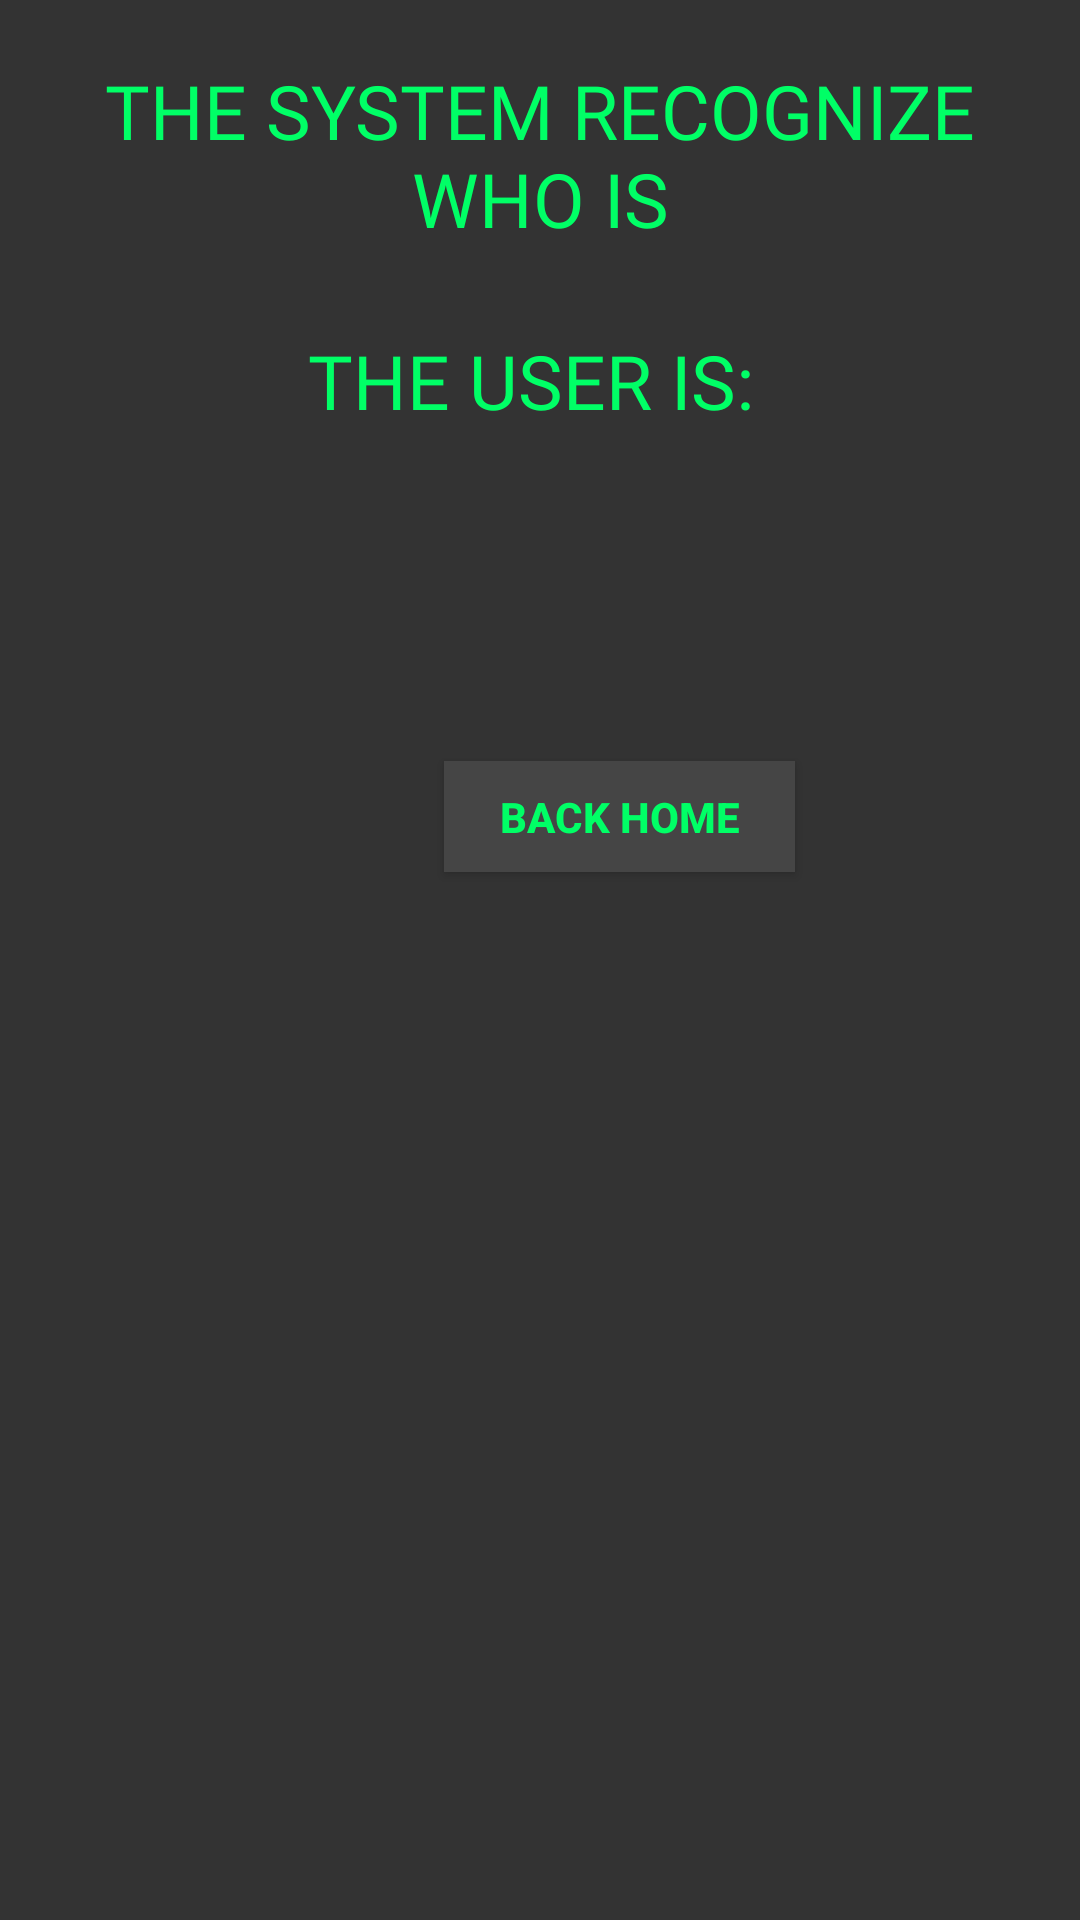

Here is an Android app screen rendered from its layout file. Give the layout XML and the strings, colors and styles it references.
<!-- AndroidManifest.xml: application theme Theme.RECOGNIGTION -->
<!-- res/layout/activity_response.xml -->
<?xml version="1.0" encoding="utf-8"?>
<RelativeLayout xmlns:android="http://schemas.android.com/apk/res/android"
    xmlns:app="http://schemas.android.com/apk/res-auto"
    xmlns:tools="http://schemas.android.com/tools"
    android:layout_width="match_parent"
    android:layout_height="match_parent"
    tools:context=".ResponseActivity"
    android:background="@color/colorPrimaryDark">

    <TextView
        android:id="@+id/txttituloresponse"
        android:layout_width="350dp"
        android:layout_height="60dp"
        android:layout_marginStart="30dp"
        android:layout_marginTop="20dp"
        android:layout_marginEnd="30dp"
        android:layout_marginBottom="30dp"
        android:fontFamily="@font/ocraext"
        android:text="THE SYSTEM RECOGNIZE WHO IS"
        android:textAlignment="center"

        android:textColor="@color/colorPrimary"
        android:textSize="25sp"
        android:textStyle="normal" />

    <TextView
        android:id="@+id/txtresponse"
        android:layout_width="350dp"
        android:layout_height="wrap_content"
        android:layout_below="@id/txttituloresponse"
        android:layout_marginStart="30dp"
        android:layout_marginEnd="30dp"
        android:layout_marginBottom="30dp"
        android:fontFamily="@font/ocraext"
        android:text="THE USER IS: "
        android:textAlignment="center"

        android:textColor="@color/colorPrimary"
        android:textSize="25sp"
        android:textStyle="normal" />

    <androidx.appcompat.widget.AppCompatButton
        android:id="@+id/btnbeack"
        android:layout_width="117dp"
        android:layout_height="37dp"
        android:layout_below="@id/txtresponse"
        android:layout_alignParentStart="true"
        android:layout_marginStart="148dp"
        android:layout_marginTop="80dp"
        android:background="@color/color1"
        android:backgroundTint="@color/color1"
        android:onClick="onClick"
        android:text="BACK HOME"
        android:textColor="@color/colorPrimary"
        android:textStyle="bold"
        app:layout_constraintEnd_toEndOf="parent"
        app:layout_constraintHorizontal_bias="0.498"
        app:layout_constraintStart_toStartOf="parent"
        tools:ignore="MissingConstraints,TouchTargetSizeCheck" />

</RelativeLayout>
<!-- resources referenced by this layout -->
<resources>
  <color name="color1">#454545</color>
  <color name="colorPrimary">#00ff66</color>
  <color name="colorPrimaryDark">#333333</color>
  <style name="Theme.RECOGNIGTION" parent="Theme.MaterialComponents.DayNight.NoActionBar">
          
          <item name="colorPrimary">@color/colorPrimary</item>
          <item name="colorPrimaryVariant">@color/colorGreen</item>
          <item name="colorOnPrimary">@color/colorPrimaryDark</item>
          
          <item name="colorSecondary">@color/coloramarillo</item>
          <item name="colorSecondaryVariant">@color/coloramarillo</item>
          <item name="colorOnSecondary">@color/colorPrimaryDark</item>
          
          <item name="android:statusBarColor">@color/colorPrimaryDark</item>
          <item name="android:windowLightStatusBar">false</item>
          <item name="android:navigationBarColor">@color/colorPrimaryDark</item>
          
      </style>
  <color name="colorGreen">#20BA48</color>
  <color name="coloramarillo">#FFCB2E</color>
</resources>
